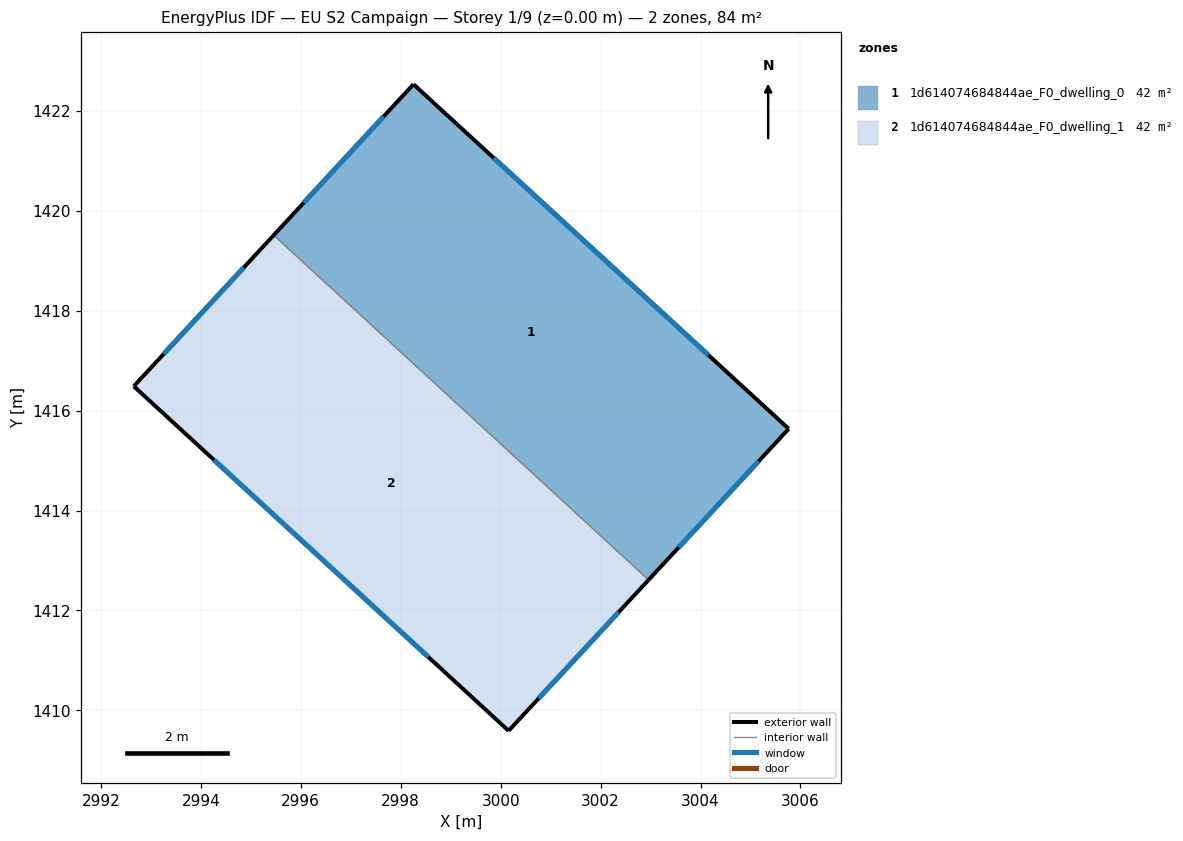
=== STOREY PLAN SPEC (per zone: floor XY polygon, exterior-wall plan segments, windows/doors) ===
zone 1: 1d614074684844ae_F0_dwelling_0  (42.0 m²)
  floor: (3005.77, 1415.64) (3002.96, 1412.61) (2995.46, 1419.51) (2998.26, 1422.53)
  exterior wall: (3005.77, 1415.64) – (2998.26, 1422.53)  [10.2 m]
    window: (3004.16, 1417.11) – (2999.86, 1421.05)  [10.0 m²]
  exterior wall: (3002.96, 1412.61) – (3005.77, 1415.64)  [4.1 m]
    window: (3003.56, 1413.26) – (3005.16, 1414.99)  [4.0 m²]
  exterior wall: (2998.26, 1422.53) – (2995.46, 1419.51)  [4.1 m]
    window: (2997.66, 1421.89) – (2996.06, 1420.16)  [4.0 m²]
  interior walls: 1
zone 2: 1d614074684844ae_F0_dwelling_1  (42.0 m²)
  floor: (3002.96, 1412.61) (3000.16, 1409.59) (2992.66, 1416.49) (2995.46, 1419.51)
  exterior wall: (3000.16, 1409.59) – (3002.96, 1412.61)  [4.1 m]
    window: (3000.76, 1410.24) – (3002.36, 1411.97)  [4.0 m²]
  exterior wall: (2992.66, 1416.49) – (3000.16, 1409.59)  [10.2 m]
    window: (2994.26, 1415.01) – (2998.55, 1411.07)  [10.0 m²]
  exterior wall: (2995.46, 1419.51) – (2992.66, 1416.49)  [4.1 m]
    window: (2994.86, 1418.86) – (2993.26, 1417.14)  [4.0 m²]
  interior walls: 1

=== DERIVED (storey summary) ===
Building: EU S2 Campaign
Storey: 1 of 9  (floor level z = 0.00 m)
Storey gross floor area: 84.0 m²
Zones on this storey: 2
  - 1d614074684844ae_F0_dwelling_0: floor 42.0 m²; exterior wall 18.4 m (55.3 m²); 3 window(s) 18.1 m²; WWR 32.7%
  - 1d614074684844ae_F0_dwelling_1: floor 42.0 m²; exterior wall 18.4 m (55.3 m²); 3 window(s) 18.1 m²; WWR 32.7%
Zone adjacency (shared interzone walls):
  - 1d614074684844ae_F0_dwelling_0 ↔ 1d614074684844ae_F0_dwelling_1